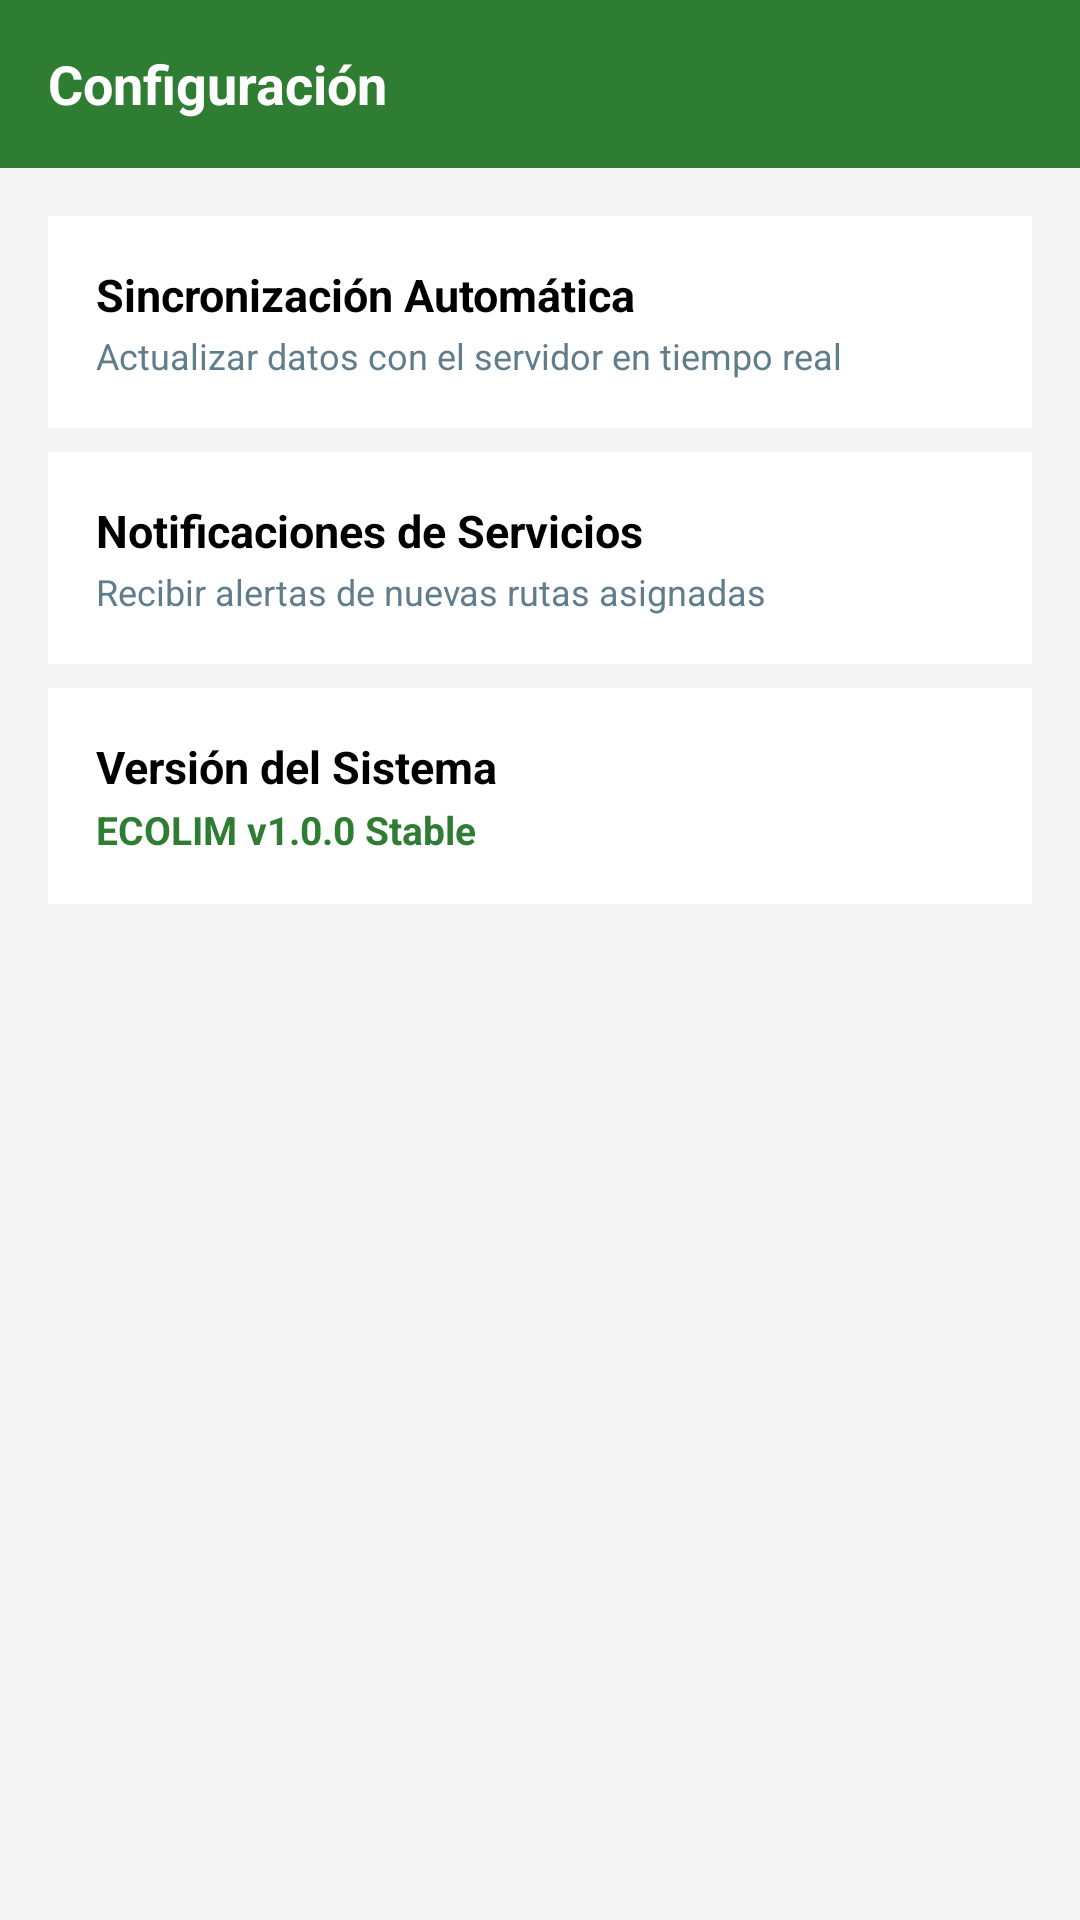

Layout XML and referenced resources for this Android screen:
<!-- AndroidManifest.xml: activity theme Theme.ECOLIM -->
<!-- res/layout/activity_configuracion.xml -->
<?xml version="1.0" encoding="utf-8"?>
<LinearLayout xmlns:android="http://schemas.android.com/apk/res/android"
    android:layout_width="match_parent"
    android:layout_height="match_parent"
    android:background="@color/background_light"
    android:orientation="vertical">

    <LinearLayout
        android:layout_width="match_parent"
        android:layout_height="56dp"
        android:background="@color/primary_green"
        android:gravity="center_vertical"
        android:paddingHorizontal="16dp">

        <TextView
            android:layout_width="wrap_content"
            android:layout_height="wrap_content"
            android:text="Configuración"
            android:textColor="@color/white"
            android:textSize="18sp"
            android:textStyle="bold" />
    </LinearLayout>

    <LinearLayout
        android:layout_width="match_parent"
        android:layout_height="match_parent"
        android:orientation="vertical"
        android:padding="16dp">

        <LinearLayout
            android:layout_width="match_parent"
            android:layout_height="wrap_content"
            android:layout_marginBottom="8dp"
            android:background="@color/white"
            android:orientation="vertical"
            android:padding="16dp">

            <TextView android:text="Sincronización Automática" android:textColor="@color/black" android:textSize="15sp" android:textStyle="bold" android:layout_width="wrap_content" android:layout_height="wrap_content"/>
            <TextView android:text="Actualizar datos con el servidor en tiempo real" android:textColor="@color/dark_text" android:textSize="12sp" android:layout_marginTop="2dp" android:layout_width="wrap_content" android:layout_height="wrap_content"/>
        </LinearLayout>

        <LinearLayout
            android:layout_width="match_parent"
            android:layout_height="wrap_content"
            android:layout_marginBottom="8dp"
            android:background="@color/white"
            android:orientation="vertical"
            android:padding="16dp">

            <TextView android:text="Notificaciones de Servicios" android:textColor="@color/black" android:textSize="15sp" android:textStyle="bold" android:layout_width="wrap_content" android:layout_height="wrap_content"/>
            <TextView android:text="Recibir alertas de nuevas rutas asignadas" android:textColor="@color/dark_text" android:textSize="12sp" android:layout_marginTop="2dp" android:layout_width="wrap_content" android:layout_height="wrap_content"/>
        </LinearLayout>

        <LinearLayout
            android:layout_width="match_parent"
            android:layout_height="wrap_content"
            android:background="@color/white"
            android:orientation="vertical"
            android:padding="16dp">

            <TextView android:text="Versión del Sistema" android:textColor="@color/black" android:textSize="15sp" android:textStyle="bold" android:layout_width="wrap_content" android:layout_height="wrap_content"/>
            <TextView android:text="ECOLIM v1.0.0 Stable" android:textColor="@color/primary_green" android:textSize="13sp" android:textStyle="bold" android:layout_marginTop="2dp" android:layout_width="wrap_content" android:layout_height="wrap_content"/>
        </LinearLayout>

    </LinearLayout>

</LinearLayout>
<!-- resources referenced by this layout -->
<resources>
  <color name="background_light">#F5F5F5</color>
  <color name="black">#FF000000</color>
  <color name="dark_text">#607D8B</color>
  <color name="primary_green">#2E7D32</color>
  <color name="white">#FFFFFFFF</color>
  <style name="Theme.ECOLIM" parent="Base.Theme.ECOLIM" />
  <style name="Base.Theme.ECOLIM" parent="Theme.Material3.Light.NoActionBar">
          <item name="colorPrimary">@color/primary_green</item>
          <item name="colorPrimaryDark">@color/primary_green_dark</item>
          <item name="colorAccent">@color/accent_orange</item>
      </style>
  <color name="accent_orange">#FF9800</color>
</resources>
